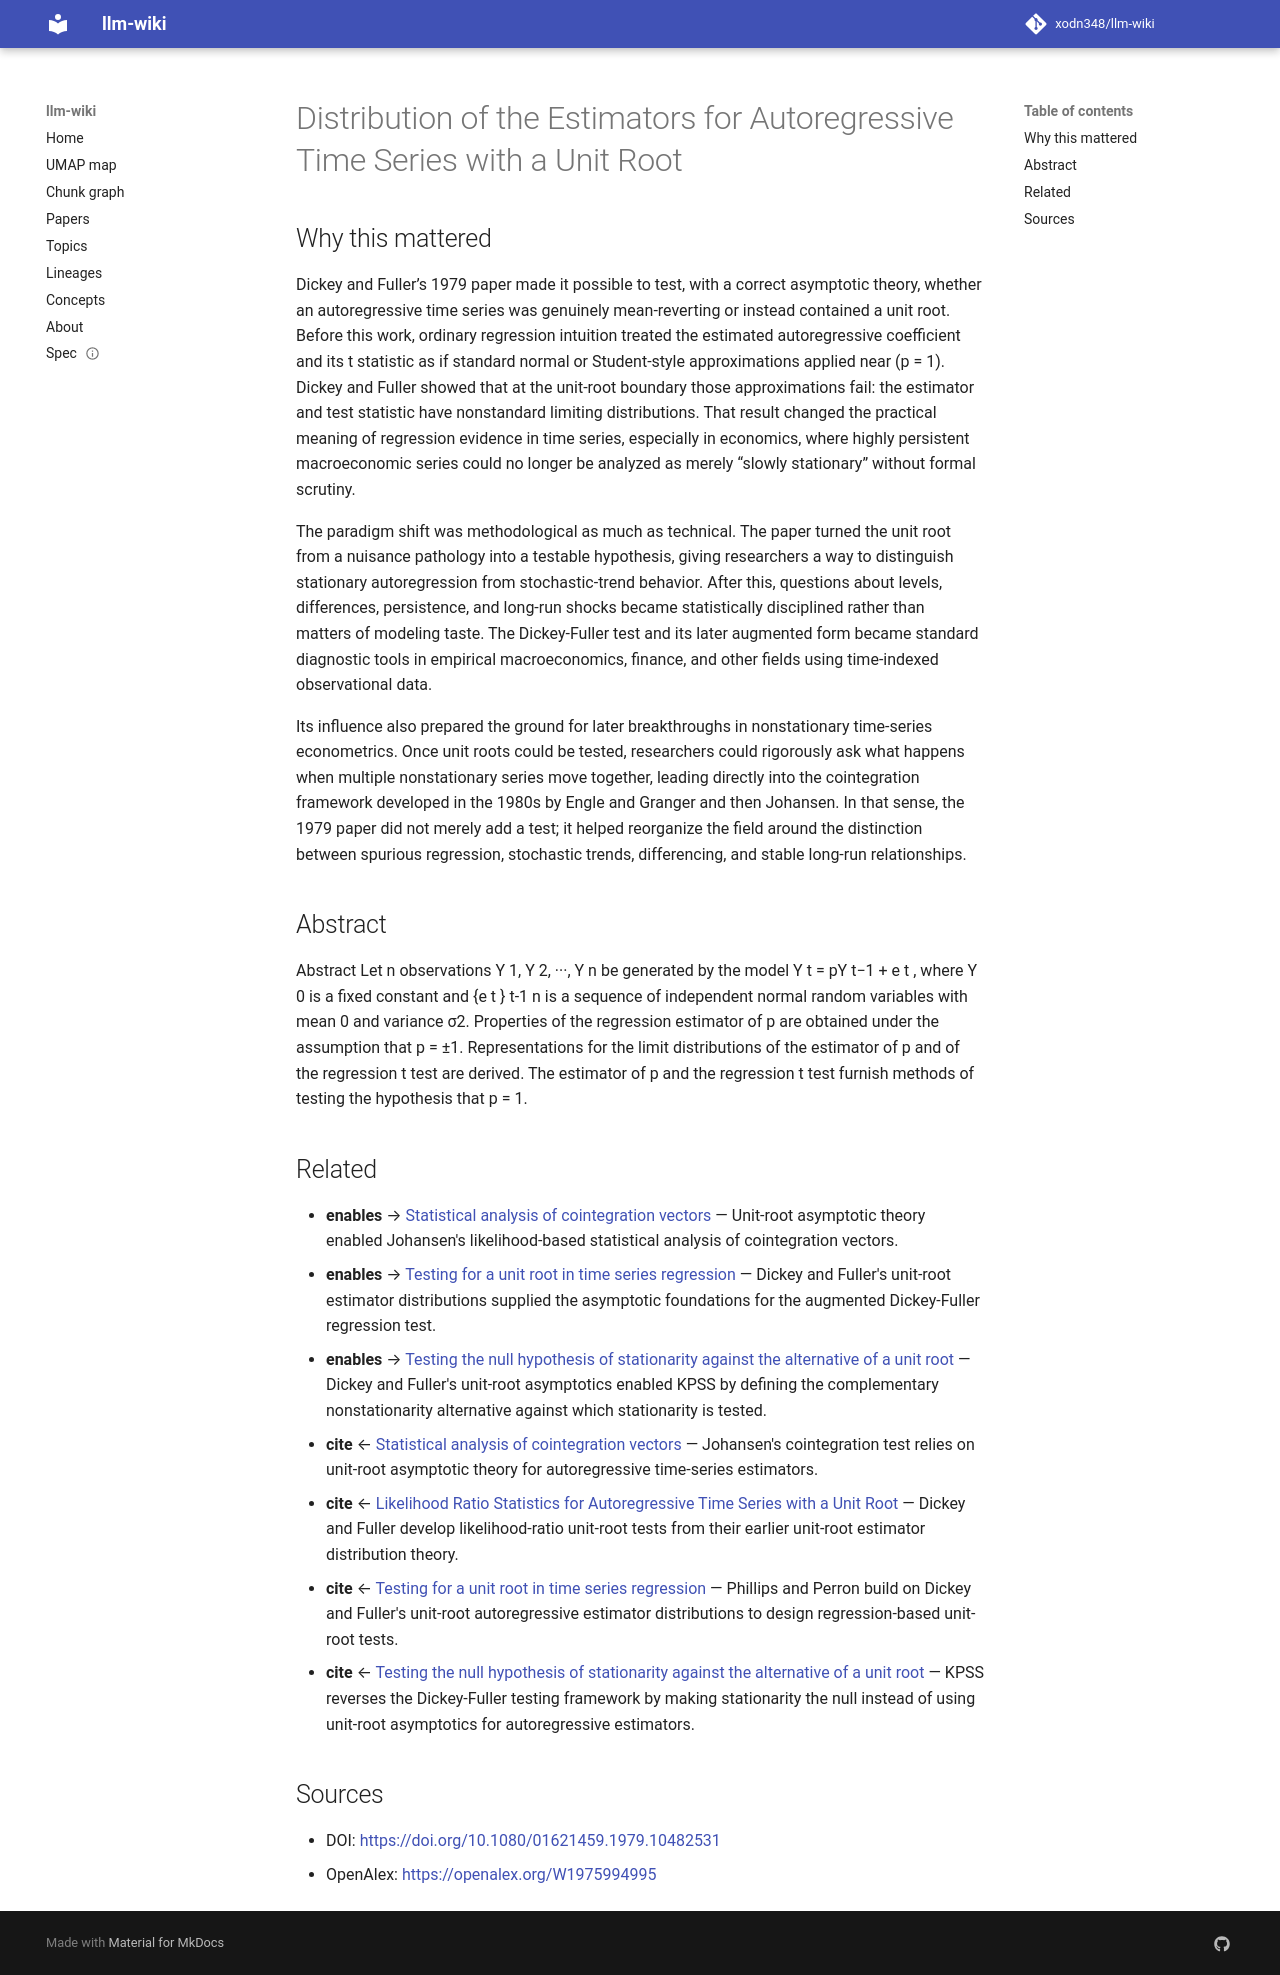

repository: xodn348/llm-wiki · page: paper/10_1080_01621459_1979_10482531/index.html · generator: mkdocs

---
title: Distribution of the Estimators for Autoregressive Time Series with a Unit Root
doi: 10.1080/01621459.1979.10482531
openalex_id: https://openalex.org/W1975994995
year: 1979
venue: Journal of the American Statistical Association
authors: David A. Dickey, Wayne A. Fuller
citations: 22898
fleming_tier: true
concepts:
- Mathematics
- Autoregressive model
- Estimator
- Statistics
- Series (stratigraphy)
- Regression analysis
- Combinatorics
- Paleontology
- Biology
---

# Distribution of the Estimators for Autoregressive Time Series with a Unit Root

## Why this mattered

Dickey and Fuller’s 1979 paper made it possible to test, with a correct asymptotic theory, whether an autoregressive time series was genuinely mean-reverting or instead contained a unit root. Before this work, ordinary regression intuition treated the estimated autoregressive coefficient and its t statistic as if standard normal or Student-style approximations applied near \(p = 1\). Dickey and Fuller showed that at the unit-root boundary those approximations fail: the estimator and test statistic have nonstandard limiting distributions. That result changed the practical meaning of regression evidence in time series, especially in economics, where highly persistent macroeconomic series could no longer be analyzed as merely “slowly stationary” without formal scrutiny.

The paradigm shift was methodological as much as technical. The paper turned the unit root from a nuisance pathology into a testable hypothesis, giving researchers a way to distinguish stationary autoregression from stochastic-trend behavior. After this, questions about levels, differences, persistence, and long-run shocks became statistically disciplined rather than matters of modeling taste. The Dickey-Fuller test and its later augmented form became standard diagnostic tools in empirical macroeconomics, finance, and other fields using time-indexed observational data.

Its influence also prepared the ground for later breakthroughs in nonstationary time-series econometrics. Once unit roots could be tested, researchers could rigorously ask what happens when multiple nonstationary series move together, leading directly into the cointegration framework developed in the 1980s by Engle and Granger and then Johansen. In that sense, the 1979 paper did not merely add a test; it helped reorganize the field around the distinction between spurious regression, stochastic trends, differencing, and stable long-run relationships.

## Abstract

Abstract Let n observations Y 1, Y 2, ···, Y n be generated by the model Y t = pY t−1 + e t , where Y 0 is a fixed constant and {e t } t-1 n is a sequence of independent normal random variables with mean 0 and variance σ2. Properties of the regression estimator of p are obtained under the assumption that p = ±1. Representations for the limit distributions of the estimator of p and of the regression t test are derived. The estimator of p and the regression t test furnish methods of testing the hypothesis that p = 1.


## Related

- **enables** → [Statistical analysis of cointegration vectors](10_1016_0165_1889_88_90041_3.md) — Unit-root asymptotic theory enabled Johansen's likelihood-based statistical analysis of cointegration vectors.
- **enables** → [Testing for a unit root in time series regression](10_1093_biomet_75_2_335.md) — Dickey and Fuller's unit-root estimator distributions supplied the asymptotic foundations for the augmented Dickey-Fuller regression test.
- **enables** → [Testing the null hypothesis of stationarity against the alternative of a unit root](10_1016_0304_4076_92_90104_y.md) — Dickey and Fuller's unit-root asymptotics enabled KPSS by defining the complementary nonstationarity alternative against which stationarity is tested.
- **cite** ← [Statistical analysis of cointegration vectors](10_1016_0165_1889_88_90041_3.md) — Johansen's cointegration test relies on unit-root asymptotic theory for autoregressive time-series estimators.
- **cite** ← [Likelihood Ratio Statistics for Autoregressive Time Series with a Unit Root](10_2307_1912517.md) — Dickey and Fuller develop likelihood-ratio unit-root tests from their earlier unit-root estimator distribution theory.
- **cite** ← [Testing for a unit root in time series regression](10_1093_biomet_75_2_335.md) — Phillips and Perron build on Dickey and Fuller's unit-root autoregressive estimator distributions to design regression-based unit-root tests.
- **cite** ← [Testing the null hypothesis of stationarity against the alternative of a unit root](10_1016_0304_4076_92_90104_y.md) — KPSS reverses the Dickey-Fuller testing framework by making stationarity the null instead of using unit-root asymptotics for autoregressive estimators.


## Sources

- DOI: [https://doi.org/10.1080/01621459.1979.10482531](https://doi.org/10.1080/01621459.1979.10482531)
- OpenAlex: [https://openalex.org/W1975994995](https://openalex.org/W1975994995)
